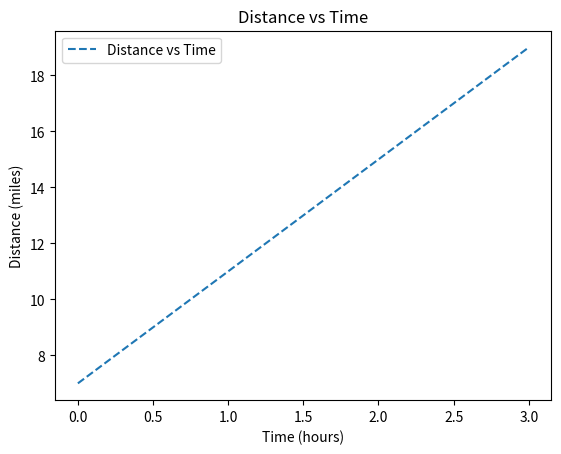

Generate this figure with matplotlib:
from numpy import *
import matplotlib.pyplot as plt
from pylab import *

time = [0.,1.,2,3]
distance = [7.,11,15,19]
# plot(time,distance,'r',label = 'Distance vs Time')
# plot(time,distance,'o',label = 'Distance vs Time') # o is for points

# plot(time,distance,'-',label = 'Distance vs Time') 
plot(time,distance,'--',label = 'Distance vs Time') # double dashed lines
# plot(time,distance,'.',label = 'Distance vs Time') 
xlabel('Time (hours)')
ylabel('Distance (miles)')
title('Distance vs Time')
legend()

show()
# clf() // clear the figure
